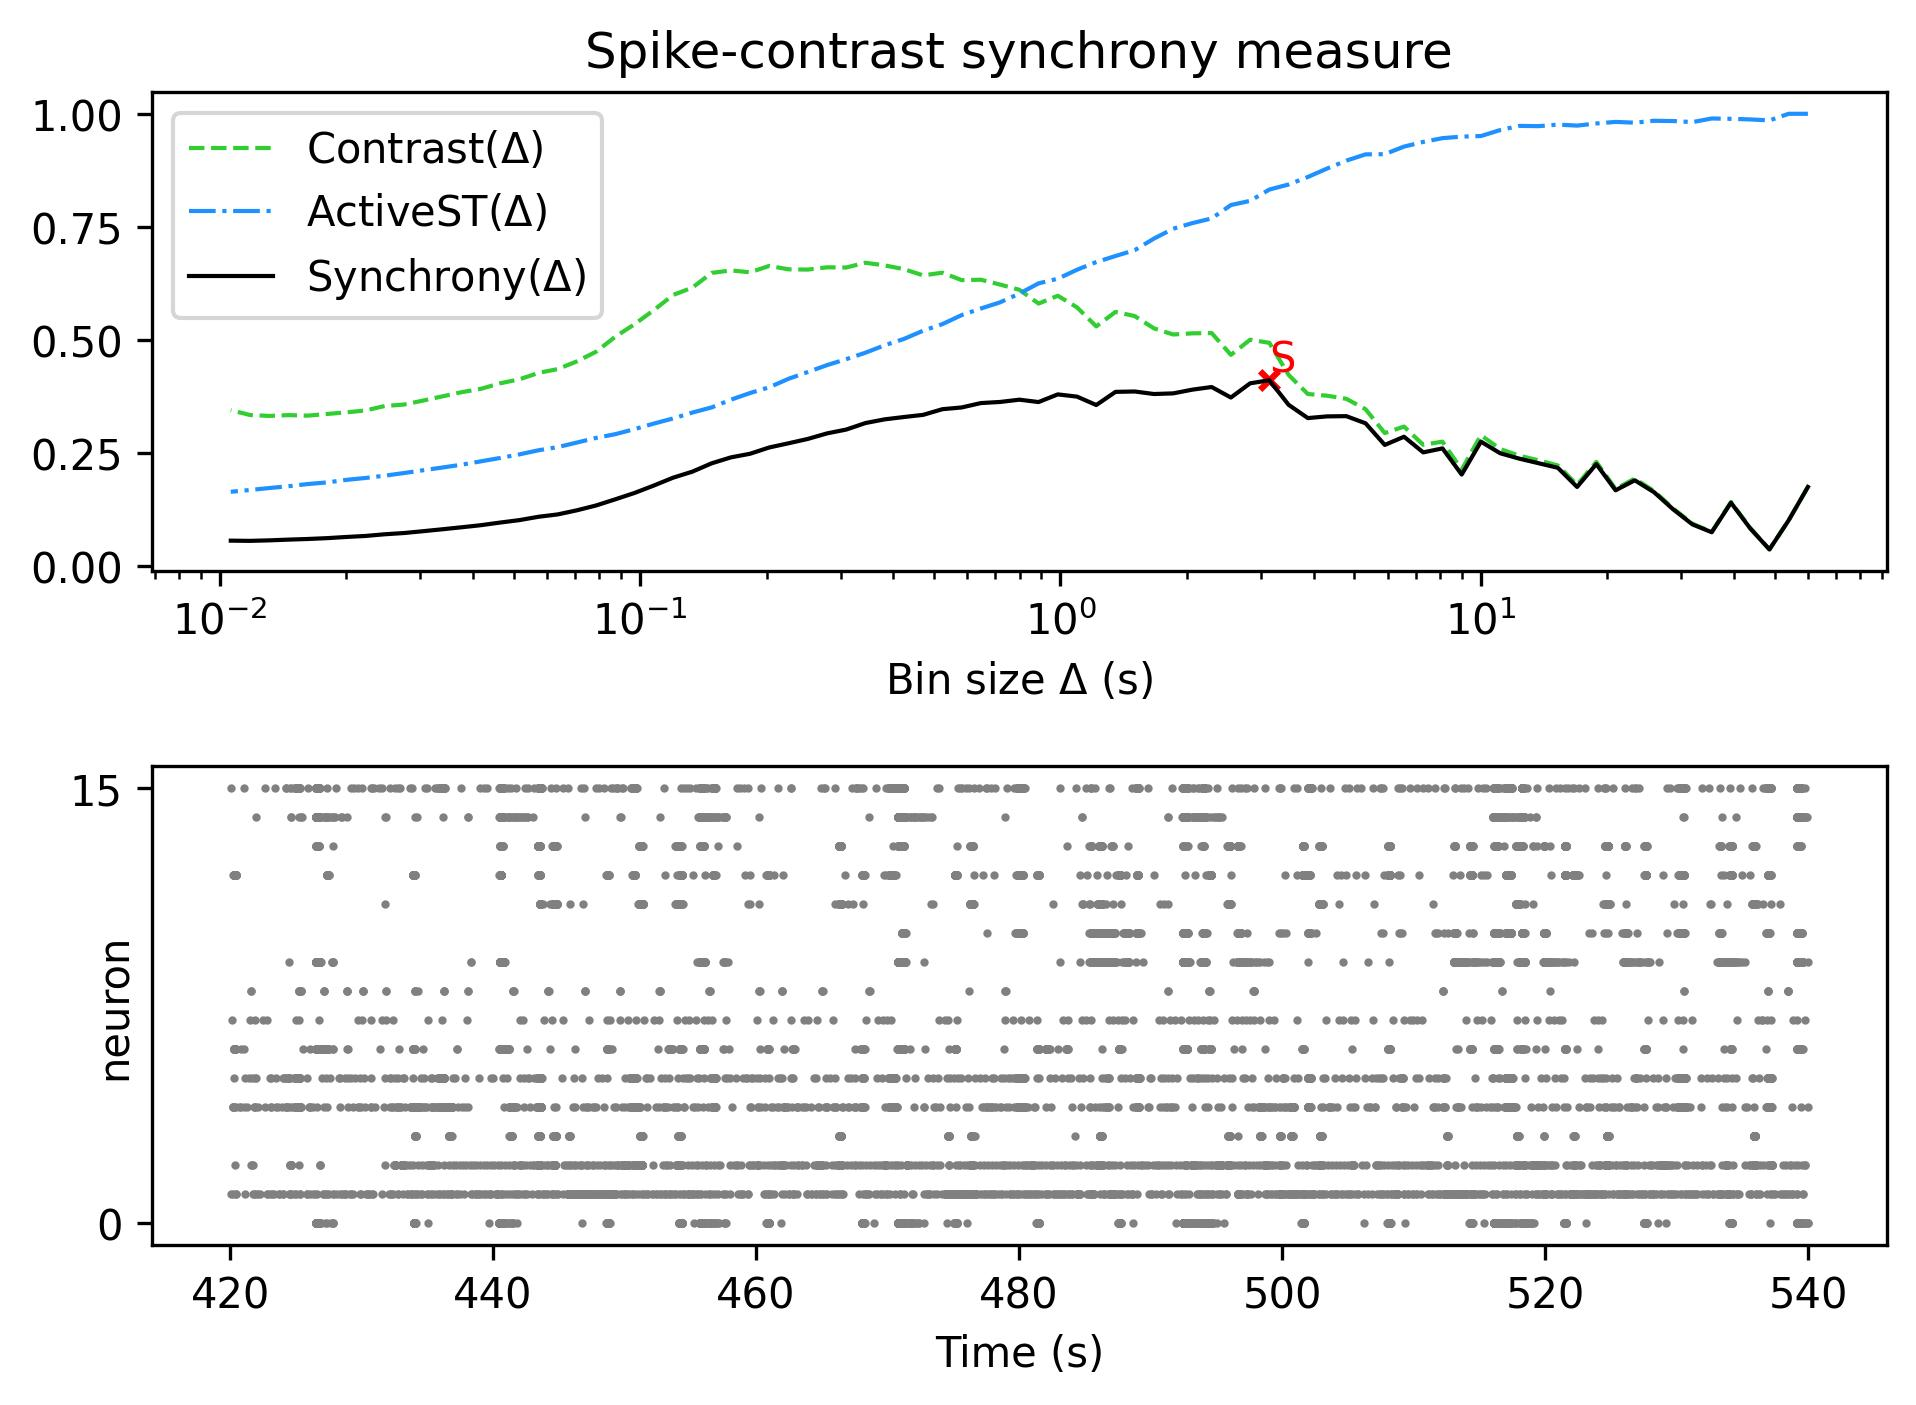

Values plotted in this chart, from the file beside it:
, Spike-contrast (60.0 s), Spike-contrast (54.0 s), Spike-contrast (48.6 s), Spike-contrast (43.74 s), Spike-contrast (39.366 s), Spike-contrast (35.429 s), Spike-contrast (31.886 s), Spike-contrast (28.698 s), Spike-contrast (25.828 s), Spike-contrast (23.245 s), Spike-contrast (20.921 s), Spike-contrast (18.829 s), Spike-contrast (16.946 s), Spike-contrast (15.251 s), Spike-contrast (13.726 s), Spike-contrast (12.353 s), Spike-contrast (11.118 s), Spike-contrast (10.006 s), Spike-contrast (9.006 s), Spike-contrast (8.105 s), Spike-contrast (7.295 s), Spike-contrast (6.565 s), Spike-contrast (5.909 s)
0, 0.1756, 0.1019, 0.03745, 0.08404, 0.1409, 0.07551, 0.09278, 0.1259, 0.164, 0.1903, 0.1682, 0.2261, 0.1756, 0.2179, 0.228, 0.2381, 0.25, 0.2757, 0.203, 0.2608, 0.252, 0.2865, 0.2684
